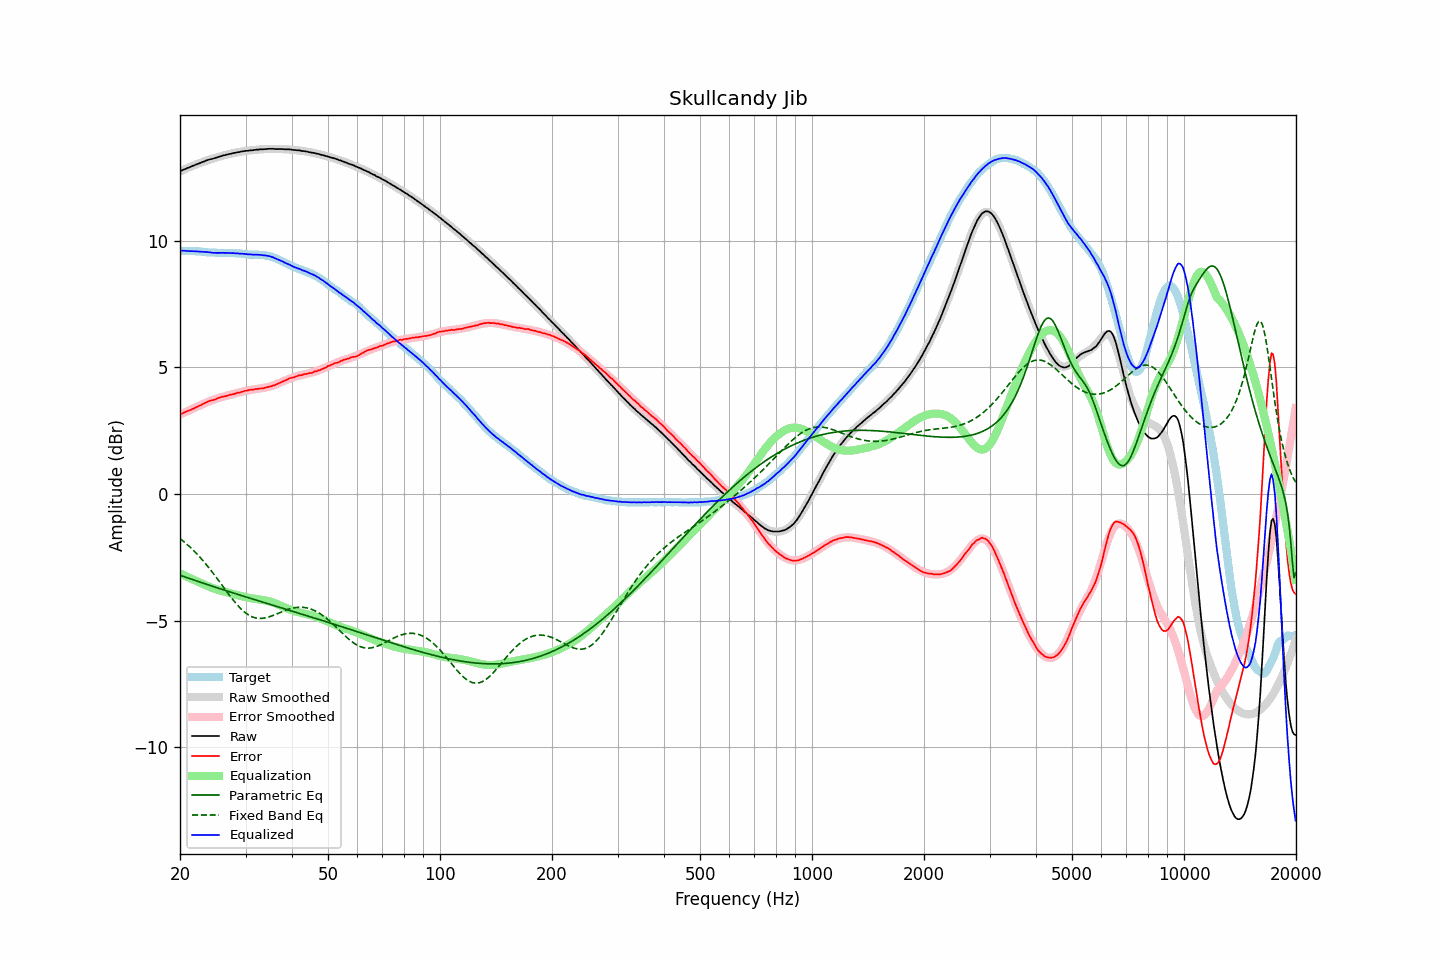

Data behind this chart, as committed beside it:
frequency, raw, error, smoothed, error_smoothed, equalization, parametric_eq, fixed_band_eq, equalized_raw, equalized_smoothed, target
20.00, 12.74, 3.14, 12.74, 3.13, -3.13, -3.21, -1.76, 9.61, 9.61, 9.60
20.20, 12.77, 3.17, 12.77, 3.16, -3.16, -3.23, -1.81, 9.61, 9.61, 9.60
20.40, 12.80, 3.20, 12.80, 3.19, -3.19, -3.25, -1.86, 9.61, 9.60, 9.60
20.61, 12.83, 3.23, 12.83, 3.22, -3.22, -3.27, -1.91, 9.61, 9.60, 9.60
20.81, 12.85, 3.26, 12.85, 3.25, -3.25, -3.29, -1.97, 9.60, 9.60, 9.59
21.02, 12.88, 3.29, 12.88, 3.28, -3.28, -3.32, -2.02, 9.60, 9.60, 9.59
21.23, 12.90, 3.31, 12.91, 3.31, -3.31, -3.34, -2.08, 9.59, 9.59, 9.59
21.44, 12.93, 3.33, 12.94, 3.34, -3.34, -3.36, -2.14, 9.59, 9.59, 9.60
21.66, 12.96, 3.37, 12.96, 3.37, -3.37, -3.38, -2.20, 9.59, 9.59, 9.59
21.87, 12.98, 3.39, 12.99, 3.40, -3.40, -3.40, -2.27, 9.58, 9.59, 9.59
22.09, 13.01, 3.43, 13.01, 3.43, -3.43, -3.43, -2.33, 9.58, 9.58, 9.58
22.31, 13.03, 3.45, 13.04, 3.46, -3.46, -3.45, -2.40, 9.57, 9.58, 9.58
22.54, 13.06, 3.49, 13.06, 3.49, -3.49, -3.47, -2.47, 9.57, 9.57, 9.57
22.76, 13.08, 3.51, 13.08, 3.52, -3.52, -3.49, -2.54, 9.57, 9.57, 9.57
22.99, 13.11, 3.55, 13.11, 3.54, -3.54, -3.51, -2.61, 9.57, 9.56, 9.56
23.22, 13.13, 3.58, 13.13, 3.57, -3.57, -3.53, -2.68, 9.56, 9.56, 9.55
23.45, 13.16, 3.61, 13.15, 3.60, -3.60, -3.55, -2.76, 9.56, 9.55, 9.55
23.69, 13.18, 3.64, 13.18, 3.63, -3.63, -3.57, -2.84, 9.55, 9.55, 9.54
23.92, 13.20, 3.67, 13.20, 3.66, -3.66, -3.60, -2.91, 9.55, 9.54, 9.53
24.16, 13.22, 3.69, 13.22, 3.68, -3.68, -3.62, -2.99, 9.54, 9.54, 9.53
24.40, 13.23, 3.70, 13.24, 3.71, -3.71, -3.64, -3.08, 9.53, 9.53, 9.53
24.65, 13.25, 3.72, 13.26, 3.73, -3.73, -3.66, -3.16, 9.52, 9.53, 9.53
24.89, 13.27, 3.74, 13.28, 3.75, -3.75, -3.68, -3.24, 9.52, 9.53, 9.53
25.14, 13.29, 3.77, 13.30, 3.77, -3.77, -3.70, -3.33, 9.52, 9.52, 9.52
25.39, 13.31, 3.80, 13.31, 3.79, -3.79, -3.72, -3.41, 9.52, 9.52, 9.51
25.65, 13.33, 3.82, 13.33, 3.81, -3.81, -3.74, -3.50, 9.52, 9.52, 9.51
25.91, 13.35, 3.84, 13.35, 3.83, -3.83, -3.76, -3.59, 9.52, 9.52, 9.51
26.16, 13.37, 3.85, 13.37, 3.85, -3.85, -3.78, -3.67, 9.53, 9.52, 9.52
26.43, 13.38, 3.86, 13.38, 3.86, -3.86, -3.80, -3.76, 9.52, 9.52, 9.52
26.69, 13.40, 3.88, 13.40, 3.88, -3.88, -3.82, -3.85, 9.52, 9.52, 9.52
26.96, 13.41, 3.90, 13.41, 3.90, -3.90, -3.84, -3.93, 9.51, 9.52, 9.51
27.23, 13.43, 3.92, 13.43, 3.91, -3.91, -3.86, -4.02, 9.52, 9.52, 9.51
27.50, 13.44, 3.93, 13.45, 3.93, -3.93, -3.88, -4.10, 9.51, 9.51, 9.51
27.77, 13.46, 3.94, 13.46, 3.95, -3.95, -3.90, -4.18, 9.51, 9.51, 9.52
28.05, 13.47, 3.96, 13.47, 3.96, -3.96, -3.92, -4.26, 9.51, 9.51, 9.51
28.33, 13.48, 3.98, 13.48, 3.98, -3.98, -3.94, -4.33, 9.50, 9.50, 9.50
28.62, 13.50, 4.01, 13.50, 4.00, -4.00, -3.96, -4.40, 9.50, 9.50, 9.49
28.90, 13.50, 4.00, 13.51, 4.01, -4.01, -3.98, -4.47, 9.49, 9.49, 9.50
29.19, 13.52, 4.03, 13.52, 4.03, -4.03, -4.00, -4.54, 9.49, 9.49, 9.49
29.48, 13.53, 4.05, 13.53, 4.04, -4.04, -4.02, -4.60, 9.49, 9.48, 9.48
29.78, 13.54, 4.07, 13.54, 4.06, -4.06, -4.04, -4.65, 9.48, 9.48, 9.47
30.08, 13.55, 4.08, 13.55, 4.07, -4.07, -4.06, -4.70, 9.48, 9.47, 9.47
30.38, 13.55, 4.09, 13.56, 4.09, -4.09, -4.08, -4.75, 9.46, 9.47, 9.46
30.68, 13.56, 4.11, 13.56, 4.10, -4.10, -4.10, -4.79, 9.46, 9.46, 9.45
30.99, 13.57, 4.12, 13.57, 4.11, -4.11, -4.12, -4.82, 9.46, 9.46, 9.45
31.30, 13.57, 4.12, 13.58, 4.12, -4.12, -4.14, -4.85, 9.45, 9.46, 9.45
31.61, 13.58, 4.13, 13.58, 4.13, -4.13, -4.16, -4.87, 9.45, 9.45, 9.45
31.93, 13.59, 4.15, 13.59, 4.14, -4.14, -4.18, -4.89, 9.45, 9.45, 9.44
32.24, 13.60, 4.15, 13.60, 4.15, -4.15, -4.20, -4.90, 9.45, 9.45, 9.45
32.57, 13.60, 4.16, 13.60, 4.16, -4.16, -4.22, -4.91, 9.44, 9.45, 9.44
32.89, 13.61, 4.17, 13.61, 4.17, -4.17, -4.24, -4.91, 9.45, 9.44, 9.44
33.22, 13.61, 4.17, 13.61, 4.18, -4.18, -4.26, -4.91, 9.44, 9.44, 9.44
33.55, 13.61, 4.18, 13.62, 4.19, -4.19, -4.28, -4.90, 9.42, 9.43, 9.43
33.89, 13.62, 4.20, 13.62, 4.20, -4.20, -4.30, -4.89, 9.42, 9.42, 9.42
34.23, 13.62, 4.22, 13.62, 4.21, -4.21, -4.32, -4.88, 9.41, 9.41, 9.40
34.57, 13.63, 4.23, 13.63, 4.23, -4.23, -4.34, -4.86, 9.40, 9.40, 9.40
34.92, 13.63, 4.25, 13.63, 4.25, -4.25, -4.36, -4.84, 9.38, 9.38, 9.38
35.27, 13.63, 4.26, 13.63, 4.27, -4.27, -4.38, -4.82, 9.37, 9.36, 9.37
35.62, 13.63, 4.29, 13.63, 4.29, -4.29, -4.40, -4.79, 9.34, 9.34, 9.34
35.97, 13.62, 4.30, 13.63, 4.31, -4.31, -4.42, -4.76, 9.31, 9.32, 9.32
... 635 more rows
